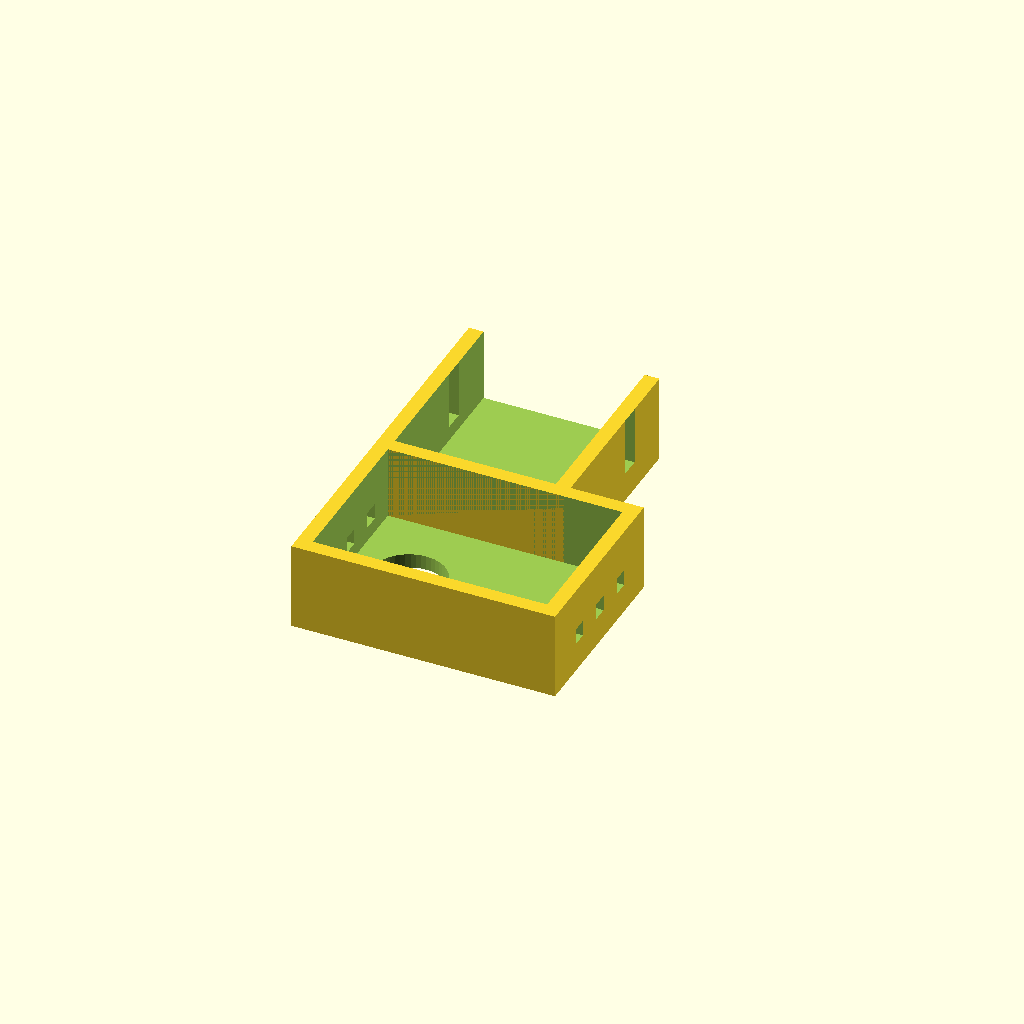
Cell 1: rendered with the file's own defaults.
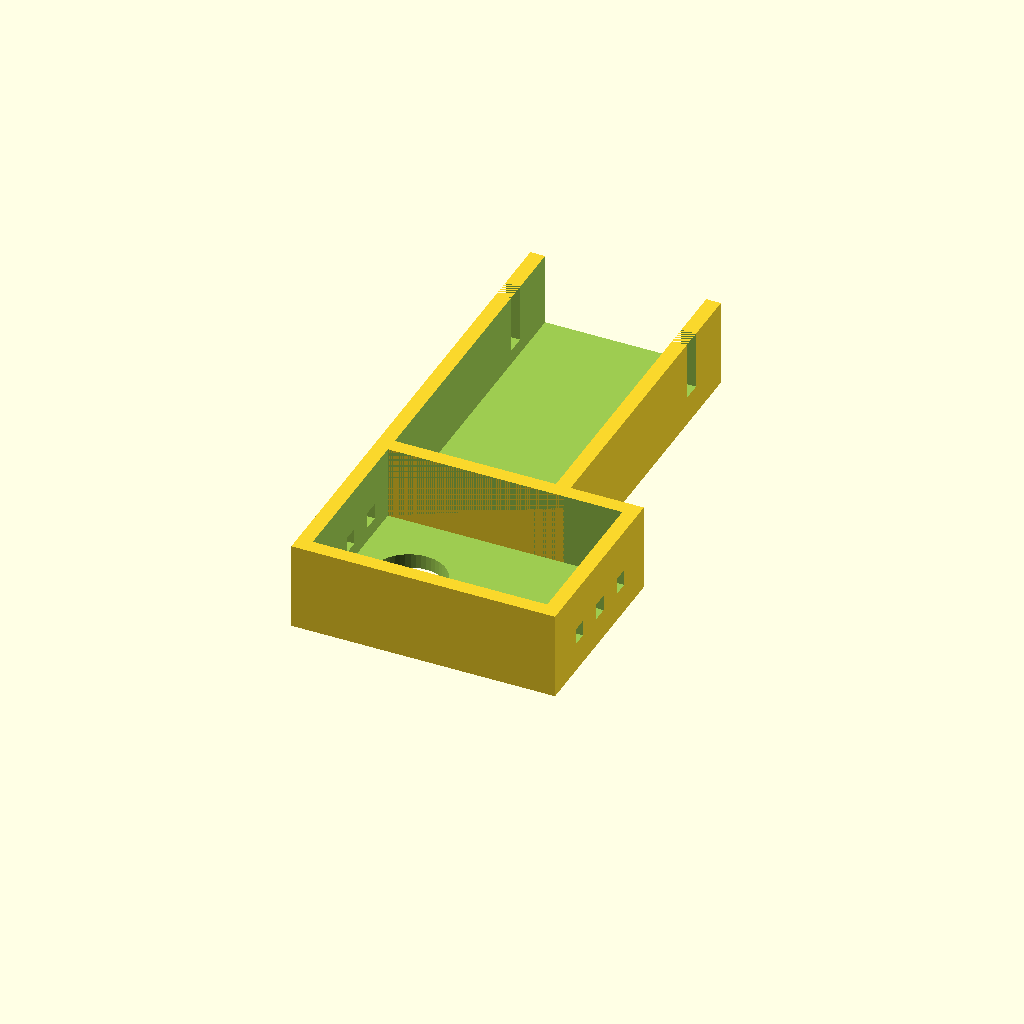
Cell 2: the same model with BIN_DEPTH = 36.
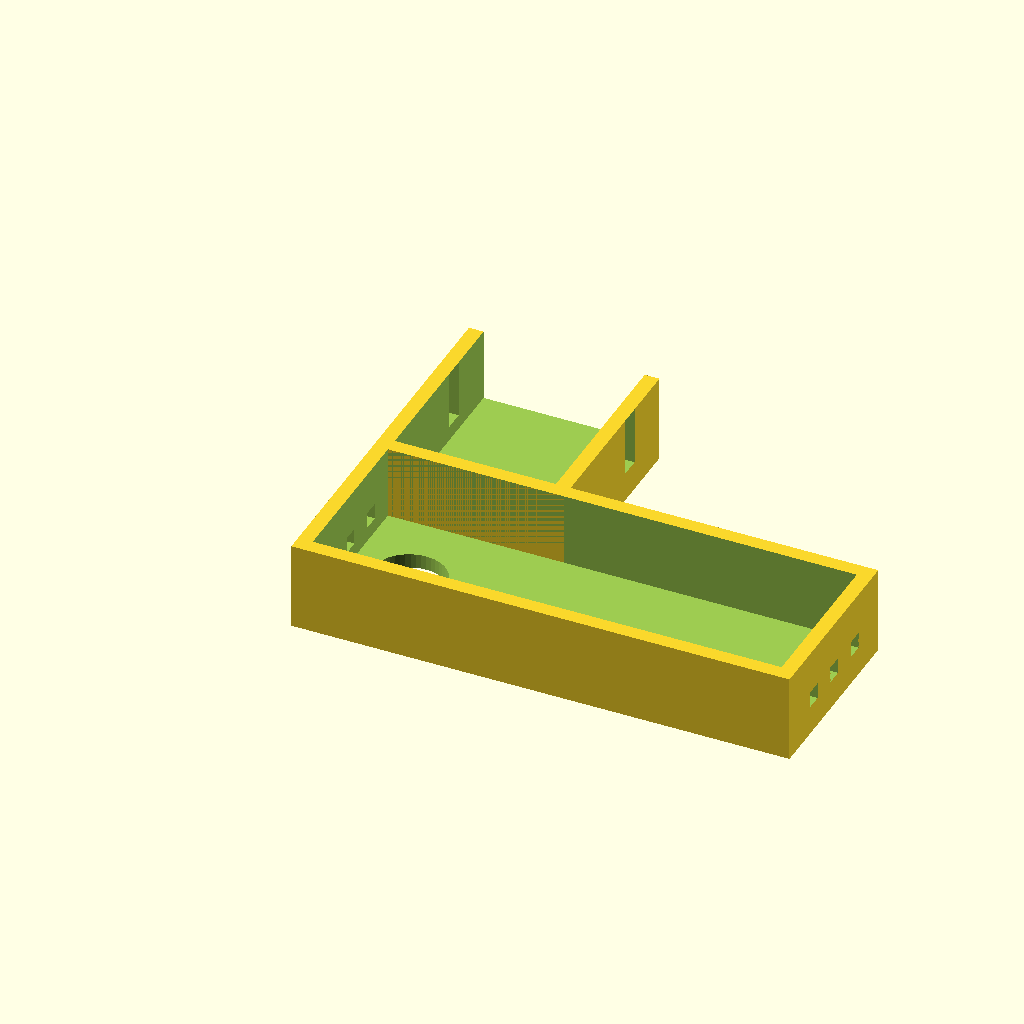
Cell 3: the same model with BOARD_L = 64.
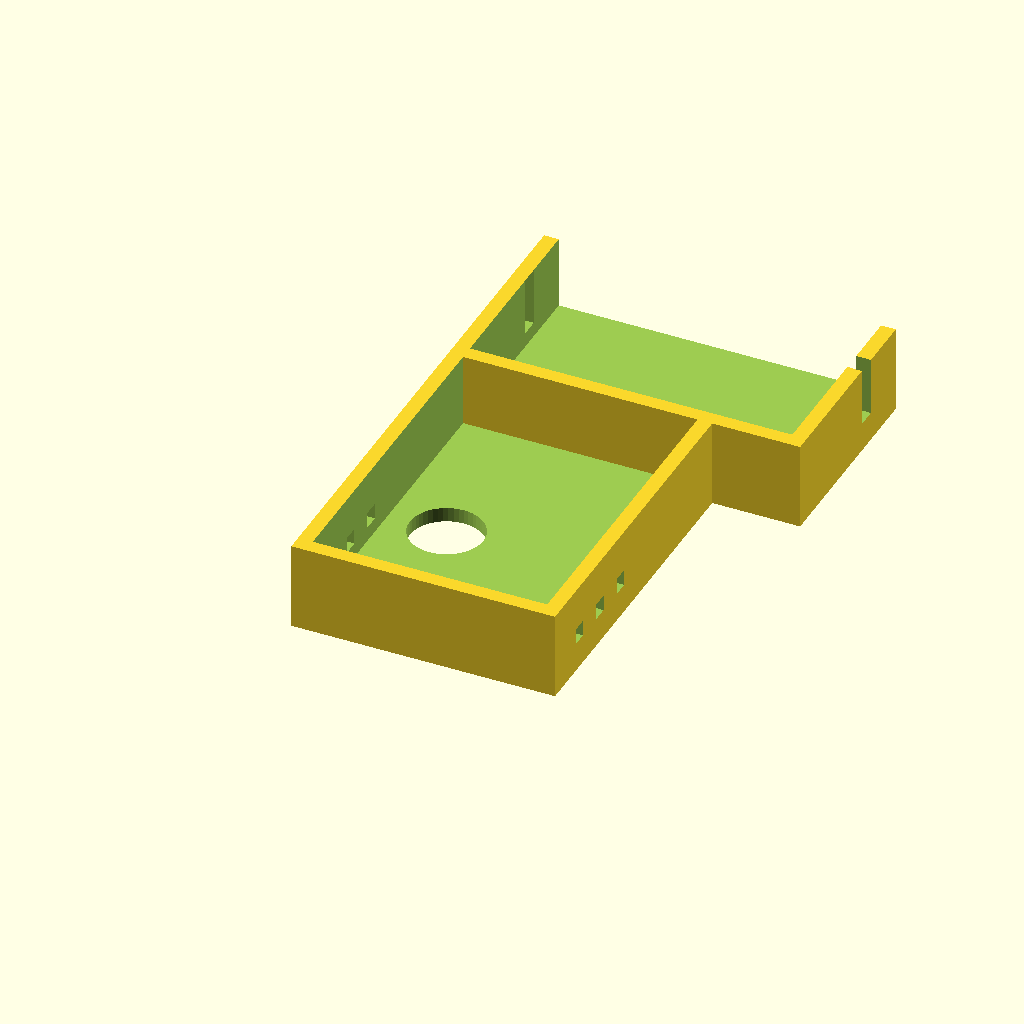
Cell 4 — BOARD_W set to 44, the other parameters unchanged.
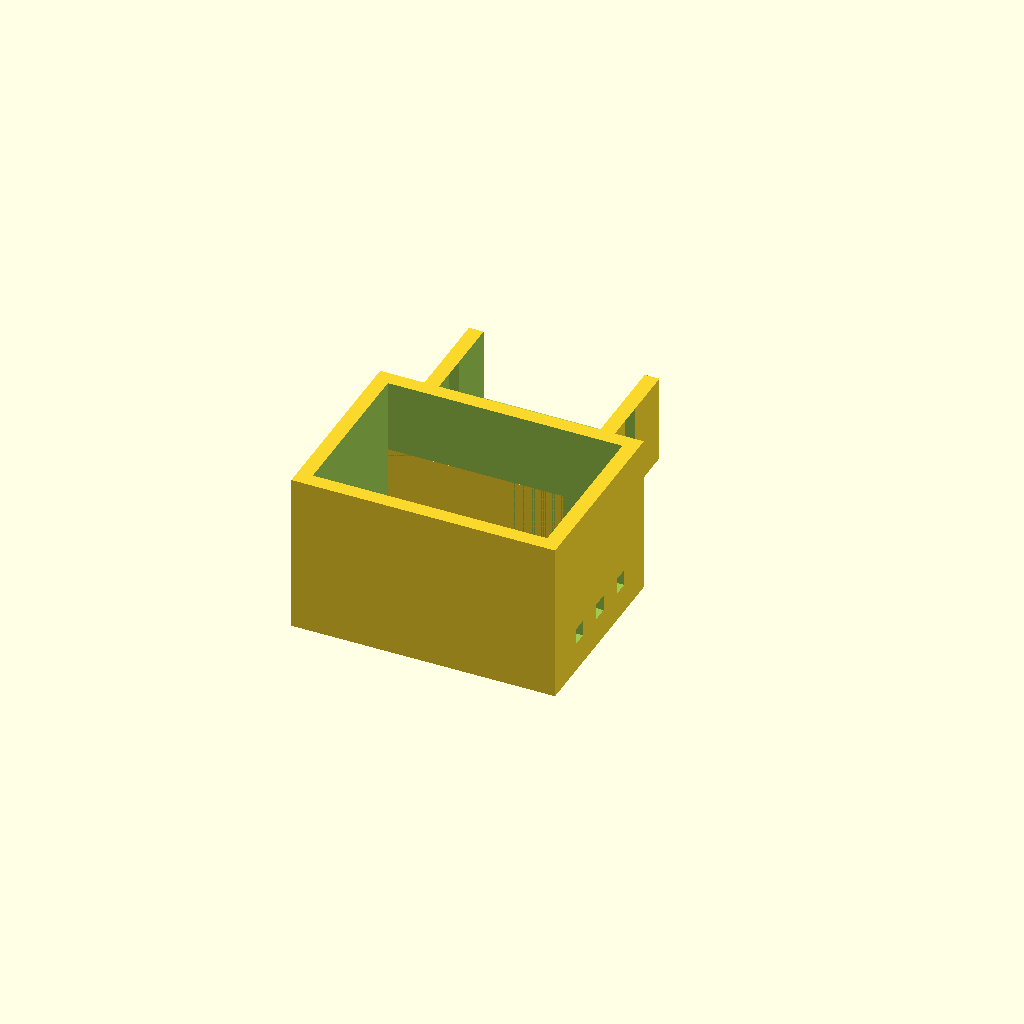
Cell 5: BOARD_H = 20 (everything else at default).
One fixed orthographic camera (rotation 55°, 0°, 25°; colour scheme Cornfield) for every cell.
Source of the model, hardware/enclosure/clip.scad:
// FridgeSnap door-bin clip
// Print in PETG. Measure your bin lip, then edit BIN_THICKNESS.
// Clip opening is slightly undersized so it grips.

BIN_THICKNESS = 3.2;   // mm — measure the door-shelf front lip
BIN_DEPTH     = 18;    // how far the clip hooks inward
BOARD_L       = 32;    // XIAO ESP32S3 Sense-ish footprint
BOARD_W       = 22;
BOARD_H       = 10;
WALL          = 2.0;
LENS_D        = 10;
VENT          = 2.2;

$fn = 48;

module clip_arm() {
  difference() {
    cube([BOARD_W + 2*WALL, BIN_DEPTH + WALL + 8, 12]);
    translate([WALL, WALL, WALL])
      cube([BOARD_W, BIN_DEPTH + 10, 12]);
    // squeeze slot
    translate([-1, BIN_DEPTH, 4])
      cube([BOARD_W + 2*WALL + 2, BIN_THICKNESS * 0.85, 8]);
  }
}

module camera_pocket() {
  difference() {
    cube([BOARD_L + 2*WALL, BOARD_W + 2*WALL, BOARD_H + WALL]);
    translate([WALL, WALL, WALL])
      cube([BOARD_L, BOARD_W, BOARD_H + 1]);
    // lens
    translate([WALL + 8, (BOARD_W + 2*WALL)/2, -1])
      cylinder(h = WALL + 2, d = LENS_D);
    // vents (sides) — do not seal this box
    for (y = [6, 12, 18])
      translate([-1, y, 4]) cube([WALL + 2, VENT, VENT]);
    for (y = [6, 12, 18])
      translate([BOARD_L + WALL - 1, y, 4]) cube([WALL + 2, VENT, VENT]);
  }
}

union() {
  camera_pocket();
  translate([0, BOARD_W + WALL, 0]) clip_arm();
}
Customizer parameters (derived from the source; name, type, default, range or options):
BIN_THICKNESS: number, default 3.2
BIN_DEPTH: number, default 18
BOARD_L: number, default 32
BOARD_W: number, default 22
BOARD_H: number, default 10
WALL: number, default 2
LENS_D: number, default 10
VENT: number, default 2.2
